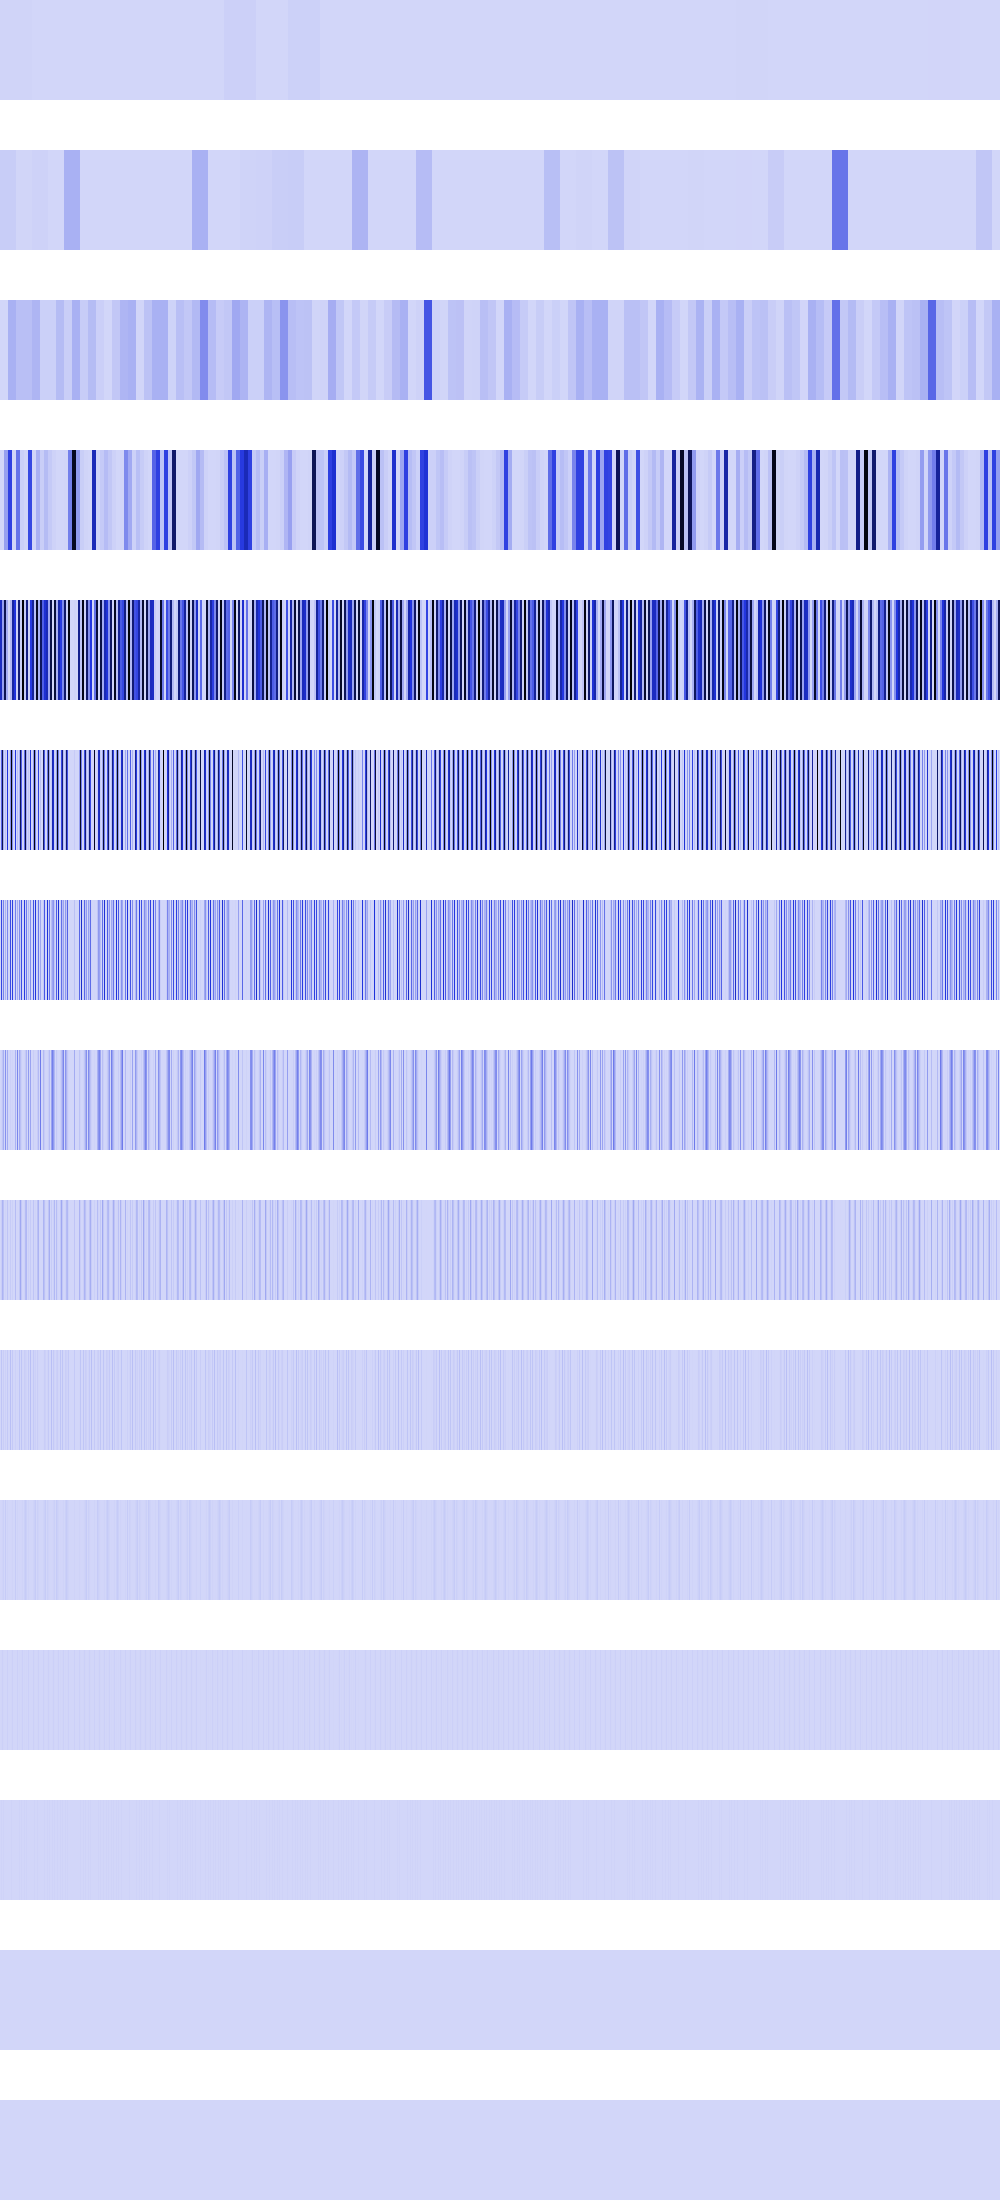

Values plotted in this chart, from the file beside it:
6843402, 6843402, 6843402, 6843402, 6843402, 6843402, 6843402, 6843402, 6843402, 6843402, 6843402, 6843402, 6843402, 6843402, 6843402, 6843402, 6843402, 6843402, 6843402, 6843402, 6843402, 6843402, 6843402, 6843402
27373608, 27373608, 27373608, 27373608, 27373608, 27373608, 27373608, 27373608, 27373608, 27373608, 27373608, 27373608, 27373608, 27373608, 27373608, 27373608, 4875264, 4875264, 4875264, 4875264, 4875264, 4875264, 4875264, 4875264
0, 0, 0, 0, 0, 0, 0, 0, 109494432, 109494432, 109494432, 109494432, 109494432, 109494432, 109494432, 109494432, 68161472, 68161472, 68161472, 68161472, 68161472, 68161472, 68161472, 68161472
0, 0, 0, 0, 160579584, 160579584, 160579584, 160579584, 437977728, 437977728, 437977728, 437977728, 2768896, 2768896, 2768896, 2768896, 291996608, 291996608, 291996608, 291996608, 19501056, 19501056, 19501056, 19501056
560733888, 560733888, 160579584, 160579584, 851705856, 851705856, 121176064, 121176064, 0, 0, 87310336, 87310336, 642318336, 642318336, 484704256, 484704256, 14745600, 14745600, 757339840, 757339840, 24920064, 24920064, 1057030144, 1057030144
0, 330366976, 851705856, 121176064, 0, 51380224, 0, 484704256, 0, 0, 205520896, 1057030144, 220463104, 0, 0, 462422016, 0, 58982400, 0, 110166016, 822083584, 349241344, 262144, 0
0, 425852928, 25690112, 242352128, 0, 102760448, 0, 231211008, 0, 0, 411041792, 131072, 440926208, 0, 0, 253755392, 0, 117964800, 0, 220332032, 33554432, 396492800, 524288, 0
0, 12845056, 51380224, 115605504, 0, 205520896, 0, 126877696, 0, 0, 16777216, 262144, 9437184, 0, 0, 104857600, 0, 235929600, 0, 138674176, 67108864, 21233664, 1048576, 0
0, 25690112, 102760448, 63438848, 0, 8388608, 0, 52428800, 0, 0, 33554432, 524288, 18874368, 0, 0, 75497472, 0, 2097152, 0, 42467328, 134217728, 42467328, 2097152, 0
0, 51380224, 4194304, 26214400, 0, 16777216, 0, 37748736, 0, 0, 67108864, 1048576, 37748736, 0, 0, 16777216, 0, 4194304, 0, 51380224, 0, 51380224, 4194304, 0
0, 2097152, 8388608, 18874368, 0, 33554432, 0, 8388608, 0, 0, 0, 2097152, 8388608, 0, 0, 33554432, 0, 8388608, 0, 2097152, 0, 2097152, 8388608, 0
0, 4194304, 16777216, 4194304, 0, 0, 0, 16777216, 0, 0, 0, 4194304, 16777216, 0, 0, 0, 0, 16777216, 0, 4194304, 0, 4194304, 16777216, 0
0, 8388608, 0, 8388608, 0, 0, 0, 0, 0, 0, 0, 8388608, 0, 0, 0, 0, 0, 0, 0, 8388608, 0, 8388608, 0, 0
0, 0, 0, 0, 0, 0, 0, 0, 0, 0, 0, 0, 0, 0, 0, 0, 0, 0, 0, 0, 0, 0, 0, 0
0, 0, 0, 0, 0, 0, 0, 0, 0, 0, 0, 0, 0, 0, 0, 0, 0, 0, 0, 0, 0, 0, 0, 0
